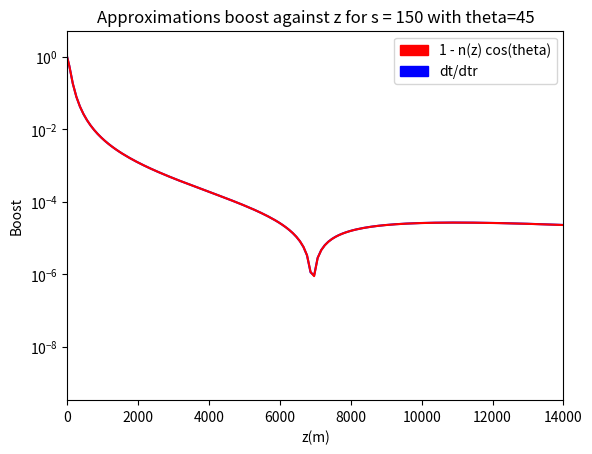

Here is the Python script that generated this plot:
# -*- coding: utf-8 -*-
"""
Created on Fri May 21 11:36:12 2021

[redacted]
"""
import  math   as math  
import cmath  as  cmath
import numpy as np
import matplotlib.pyplot as plt
from scipy.optimize import curve_fit
import matplotlib.patches as mpatches


#s = 100
#d = 100
z = np.linspace(100000,1,1000)



hoek = range(0,90,15)
afstanden = [150]#range(1000, 2000,200)
lines0 = []
lines1 = []
lines2 = []
lines3 = []
lines4 = []


red_patch = mpatches.Patch(color='red', label= '1 - n(z) cos(theta)')
blue_patch = mpatches.Patch(color='blue', label= 'dt/dtr')


SMALL_SIZE = 8
MEDIUM_SIZE = 13
BIGGER_SIZE = 16

#plt.rc('font', size=SMALL_SIZE)          # controls default text sizes
#plt.rc('axes', titlesize=SMALL_SIZE)     # fontsize of the axes title
#plt.rc('axes', labelsize=MEDIUM_SIZE)    # fontsize of the x and y labels
#plt.rc('xtick', labelsize=SMALL_SIZE)    # fontsize of the tick labels
#plt.rc('ytick', labelsize=SMALL_SIZE)    # fontsize of the tick labels
#plt.rc('legend', fontsize=SMALL_SIZE)    # legend fontsize
#plt.rc('figure', titlesize=BIGGER_SIZE)  # fontsize of the figure title


plt.figure(dpi=100) #signaal afhankelijk van hoogte
for s in afstanden:
    
    #theta = t * (np.pi/180)
    theta = 45 * (np.pi/180)
    
    d = s/(np.cos(theta))
    #s = d * np.cos(theta)
    
    l = (z - d*np.sin(theta))/(np.cos(theta))
    ctpi = -l
    C = 1.168 * 10**(-4) #m-1
    R = 6300 * 10**3 #m
    rho_0 = 1168 #g/m3
    a = -R + (l**2 + R**2 + 2*R*l* np.cos(theta))**0.5 #m
    rho = rho_0 * np.exp(-C*a) #meter
    k = 0.226*rho_0*10**(-6) #g/m3
    
    X_max = 700 * 10**4 #g/m2
    L_max = (np.log(rho_0 / (C * X_max * np.cos(theta))))/(C * np.cos(theta)) 
    
    s_max = L_max/np.tan(theta)
    d_max = s_max/(np.cos(theta))
    Z_max = L_max * np.cos(theta) + d_max*np.sin(theta)
    
    n = 1 + 0.226 * rho_0 * np.exp(-C*(-R + (l**2 + R**2 + 2*R*l* np.cos(theta))**0.5)) *10**(-6)
    n_xmax = 1 + 0.226 * rho_0 * np.exp(-C*(-R + (L_max**2 + R**2 + 2*R*L_max* np.cos(theta))**0.5)) *10**(-6)
    n_gem = 1 + (0.226*rho_0*10**(-6))/(l*C*np.cos(theta)) - (0.226*rho_0*10**(-6)*np.exp(-C*l*np.cos(theta)))/(l*C*np.cos(theta))# 10**(-6) is voor de van meter naar centimeter --> n is dimensie loos
    n_max = 1 + (0.226*rho_0*10**(-6))/(L_max*C*np.cos(theta)) - (0.226*rho_0*10**(-6)*np.exp(-C*L_max*np.cos(theta)))/(L_max*C*np.cos(theta))
    n_0 = 1 + (0.226*rho_0*10**(-6))/(1*C*np.cos(theta)) - (0.226*rho_0*10**(-6)*np.exp(-C*1*np.cos(theta)))/(1*C*np.cos(theta))
    #s = d * np.cos(theta)

    cti = n_gem * ((-ctpi)**2 + s**2)**0.5 + ctpi

    an = (k/((-ctpi)**2 * C * np.cos(theta))) * (1 - np.exp(C * ctpi * np.cos(theta))) + k/ctpi * np.exp(C * ctpi * np.cos(theta))
    acti_1 = an * ((-ctpi)**2 + s**2)**0.5
    acti_2 = n_gem * (ctpi / (((-ctpi)**2 + s**2)**0.5))
    acti_3 = 1
    acti = acti_1 + acti_2 + acti_3
    
    
    boost_n = 1 - n* (-ctpi)/(np.sqrt(ctpi**2 + s**2))
    boost_nXmax = 1 - n_xmax * (-ctpi)/(np.sqrt(ctpi**2 + s**2))
    boost_ngem = 1 - n_gem * (-ctpi)/(np.sqrt(ctpi**2 + s**2))
    
    Diff_boost = np.abs((np.abs(acti) - np.abs(boost_n)))
    Ratio_boost = (np.abs(acti)/np.abs(boost_n)) 


    #print(L_max,Z_max, acti_L)
    #lines0.append(plt.plot(a, Ratio_boost, 'green', label = 'Ratio')[0]) # , label= 'dt/dtr'
    lines1.append(plt.plot(a,np.abs(acti),'blue')[0])
    #lines2.append(plt.plot(a,np.abs(boost_ngem), label= '1 - <n> cos(theta)')[0])
    lines3.append(plt.plot(a,np.abs(boost_n), 'red')[0]) #, label= '1 - n(z) cos(theta)'
    #lines2.append(plt.plot(acti,z)[0])
    #lines3.append(plt.plot(x,l)[0])


plt.legend(handles = [red_patch,blue_patch])
#plt.legend()
#plt.plot(cti/0.3,z) #delen door 0.3 voor nanometer
plt.yscale("log")
#plt.xscale("log")
plt.xlim([0,14000])
#plt.ylim([9e-7,2e-4])
plt.xlabel("z(m)")
plt.ylabel("Boost")
plt.title("Approximations boost against z for s = 150 with theta=45")
plt.rc('font', size=MEDIUM_SIZE)          # controls default text sizes
#plt.rc('xtick', labelsize=MEDIUM_SIZE)    # fontsize of the tick labels
#plt.rc('ytick', labelsize=MEDIUM_SIZE)    # fontsize of the tick labels
#plt.rc('axes', labelsize=MEDIUM_SIZE)    # fontsize of the x and y labels
#plt.rc('figure', titlesize=BIGGER_SIZE)  # fontsize of the figure title
plt.show()

